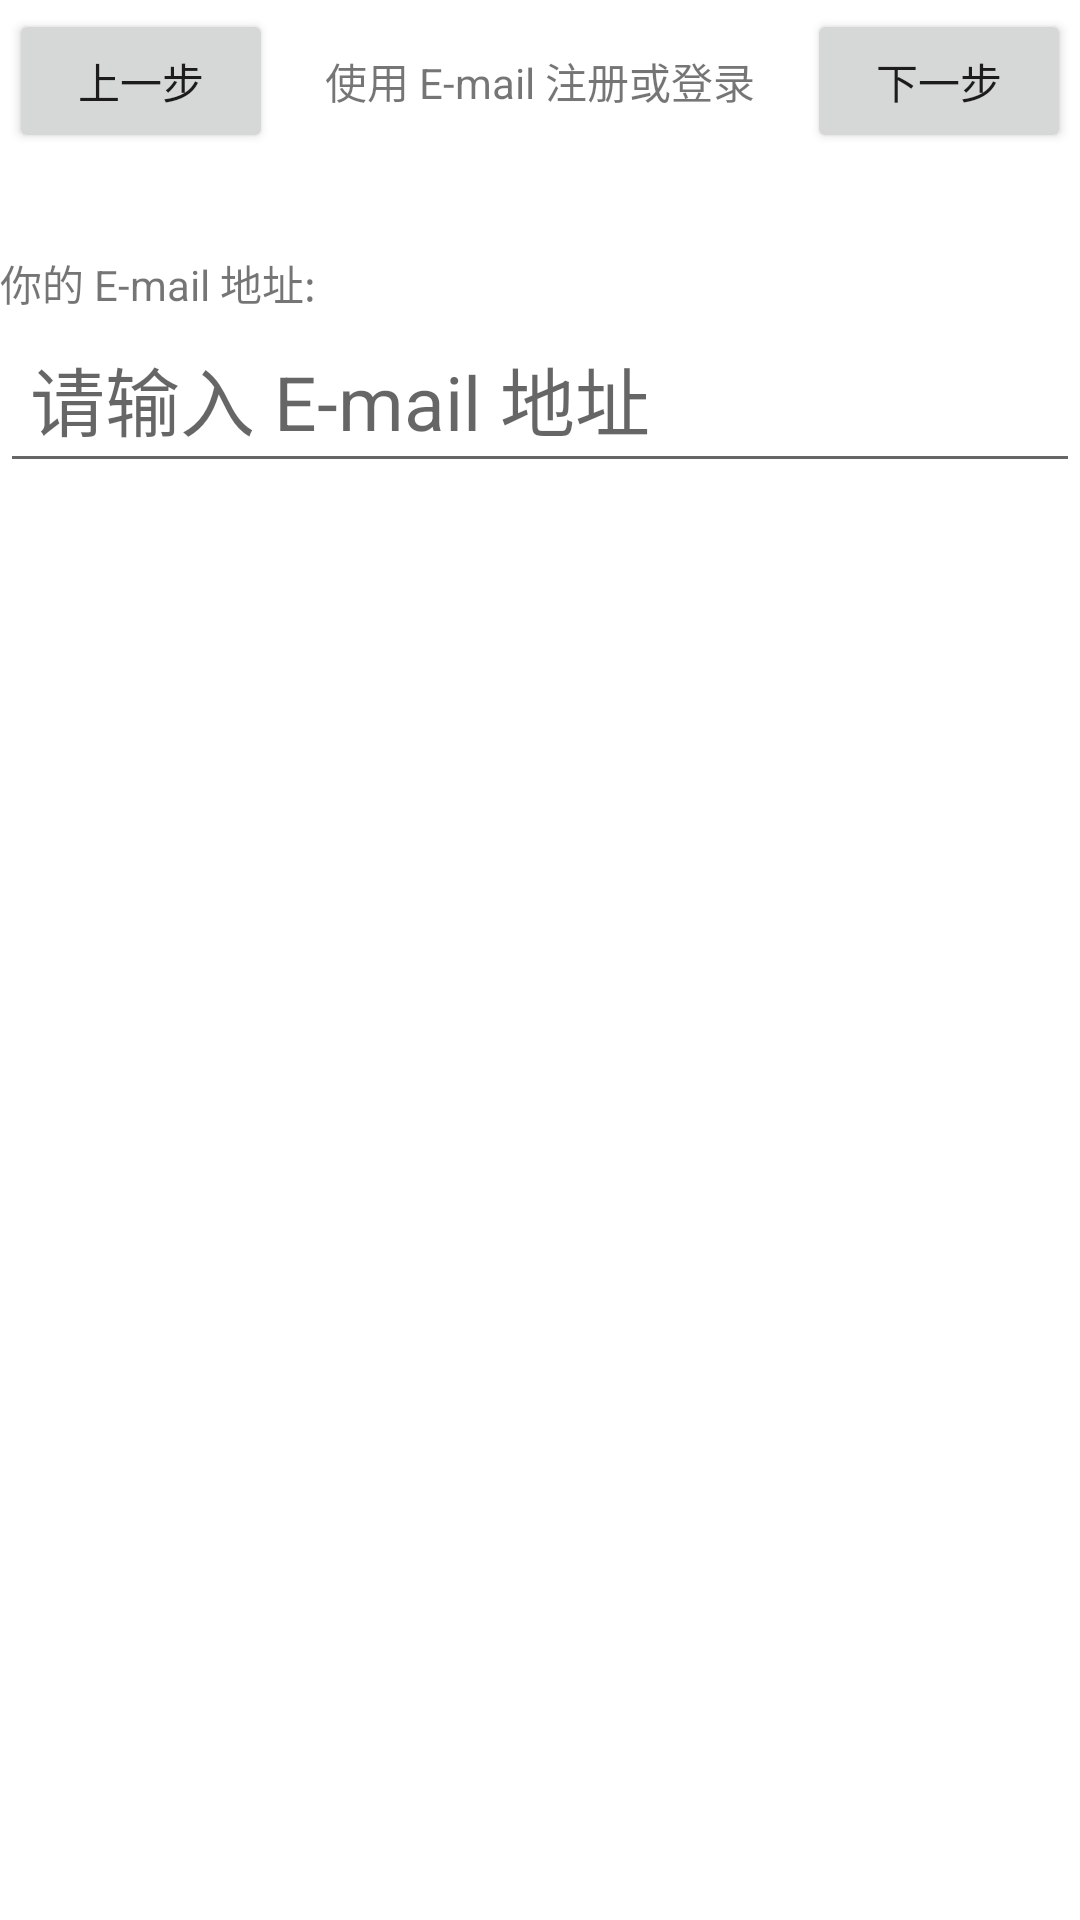

Reconstruct the res/layout file that produces this screen, plus the resources it refers to.
<!-- AndroidManifest.xml: application theme Theme.Passport -->
<!-- res/layout/activity_login_step1.xml -->
<?xml version="1.0" encoding="utf-8"?>
<LinearLayout xmlns:android="http://schemas.android.com/apk/res/android"
    xmlns:tools="http://schemas.android.com/tools"
    android:layout_width="match_parent"
    android:layout_height="match_parent"
    android:orientation="vertical"
    tools:context=".LoginStep1Activity">

    <LinearLayout
        android:layout_width="match_parent"
        android:layout_height="wrap_content"
        android:layout_marginBottom="30dp"
        android:orientation="horizontal"
        android:padding="3dp">

        <Button
            android:id="@+id/button_prev"
            android:layout_width="wrap_content"
            android:layout_height="wrap_content"
            android:text="上一步" />

        <TextView
            android:layout_width="0dp"
            android:layout_height="match_parent"
            android:layout_weight="1"
            android:gravity="center_horizontal|center_vertical"
            android:text="使用 E-mail 注册或登录" />

        <Button
            android:id="@+id/button_next"
            android:layout_width="wrap_content"
            android:layout_height="wrap_content"
            android:text="下一步" />

    </LinearLayout>

    <TextView
        android:layout_width="match_parent"
        android:layout_height="wrap_content"
        android:text="你的 E-mail 地址:" />

    <EditText
        android:id="@+id/edit_email"
        android:layout_width="match_parent"
        android:layout_height="wrap_content"
        android:hint="请输入 E-mail 地址"
        android:padding="10dp"
        android:textSize="25dp" />

</LinearLayout>
<!-- resources referenced by this layout -->
<resources>
  <style name="Theme.Passport" parent="Theme.MaterialComponents.DayNight.DarkActionBar">
          
          <item name="colorPrimary">@color/purple_500</item>
          <item name="colorPrimaryVariant">@color/purple_700</item>
          <item name="colorOnPrimary">@color/white</item>
          
          <item name="colorSecondary">@color/teal_200</item>
          <item name="colorSecondaryVariant">@color/teal_700</item>
          <item name="colorOnSecondary">@color/black</item>
          
          <item name="android:statusBarColor" tools:targetApi="l">?attr/colorPrimaryVariant</item>
          
      </style>
  <color name="purple_500">#6EB654</color>
  <color name="purple_700">#51883E</color>
  <color name="white">#FFFFFFFF</color>
  <color name="teal_200">#325326</color>
  <color name="teal_700">#1E3217</color>
  <color name="black">#FF000000</color>
</resources>
